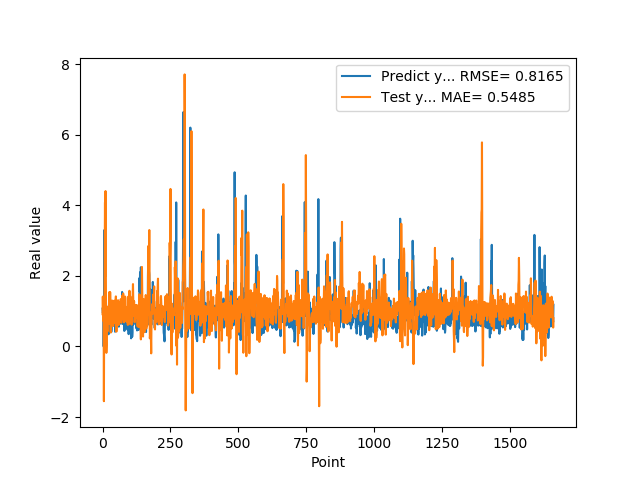

The data file committed next to this chart (first rows):
1.074290990829999792e+00, 9.156987199172073044e-01
9.521890282630000035e-01, 1.414587601435213671e+00
9.879170060160000766e-01, 1.004537385482066725e+00
1.011654973029999960e+00, 7.247990046795018682e-01
0.000000000000000000e+00, 8.970888041928978263e-01
7.643579840659999736e-01, -1.551185956636085939e+00
7.788103222849999119e-01, 8.484831190497372777e-01
3.306220054629999794e+00, 1.019157035301562209e+00
1.055441975589999970e+00, 2.900640426147700790e+00
7.543110251430000801e-01, 4.087176117331274838e+00
7.915459871289999283e-01, 2.002972415347914925e+00
1.409499049189999909e+00, 4.407613825212766123e+00
8.875439763070001042e-01, 2.554345959168595748e+00
6.401469707490000660e-01, 6.783420130999101572e-01
5.082880258560000808e-01, -1.806253232422514732e-01
8.640019893649999450e-01, 3.879789936064104161e-02
5.725920200349999822e-01, 1.135663578650971006e+00
8.469420075419999971e-01, 6.588892894586571014e-01
9.181020259860001032e-01, 4.234631009097825083e-01
7.976629734039999420e-01, 8.400759476104006085e-01
9.608020186419998776e-01, 8.845503002512377089e-01
9.555831551549999192e-01, 1.003295082307850583e+00
3.470349907879999862e-01, 1.060834369969371638e+00
9.546210169789999256e-01, 6.450122650648704159e-01
1.293938040730000072e+00, 1.075031523064692296e+00
5.251880288119999962e-01, 1.543477979104961317e+00
4.773890078070000542e-01, 7.149034751210066041e-01
1.275226235389999907e+00, 6.473350951537515385e-01
8.723750114439999814e-01, 1.540576479314203828e+00
8.355640172959999390e-01, 1.130987112679110007e+00
7.321749925609999377e-01, 3.958067592363984089e-01
7.640249729160000225e-01, 7.137557468552934159e-01
4.072830080990000323e-01, 1.013766426357788353e+00
4.752210080619999610e-01, 8.500144363609904996e-01
8.781340122220000488e-01, 9.441226856357258779e-01
7.414129972460000717e-01, 1.301702228135739325e+00
1.258002042770000051e+00, 1.298737495013602583e+00
1.069700956339999953e+00, 1.003286669916963136e+00
7.274609804150000691e-01, 1.020378174337233768e+00
7.892770171170000459e-01, 5.794423069238755497e-01
6.237750053410000550e-01, 6.771447152014588022e-01
6.914690136910000007e-01, 9.807266612880775059e-01
8.557710051540000640e-01, 9.068140693821234999e-01
7.093830108640000187e-01, 1.299367010398857269e+00
1.014547944070000041e+00, 1.044307563847944875e+00
1.115731000900000103e+00, 1.098371999478338745e+00
4.182830154900000208e-01, 1.289492748505718600e+00
1.002280950550000105e+00, 6.639381953646470436e-01
1.218860983849999968e+00, 1.194861333594946728e+00
1.143296003339999922e+00, 1.420828405032199759e+00
6.528189778330000248e-01, 7.585562276211070820e-01
6.746559739110000731e-01, 4.203892543352595323e-01
6.009536385540000802e-01, 7.310424746795262108e-01
6.694570183749999348e-01, 1.087560087745640836e+00
6.538079977039999990e-01, 1.250480380671402658e+00
7.814120054240000224e-01, 1.085634793618366123e+00
1.206303954120000022e+00, 1.039719585099875721e+00
8.469259738919999725e-01, 1.313168383373464643e+00
8.286409974099999687e-01, 8.230214371686642716e-01
6.482390165329999787e-01, 6.081858644893832766e-01
5.623700022700000023e-01, 8.272990462566139902e-01
... 1,599 more rows
